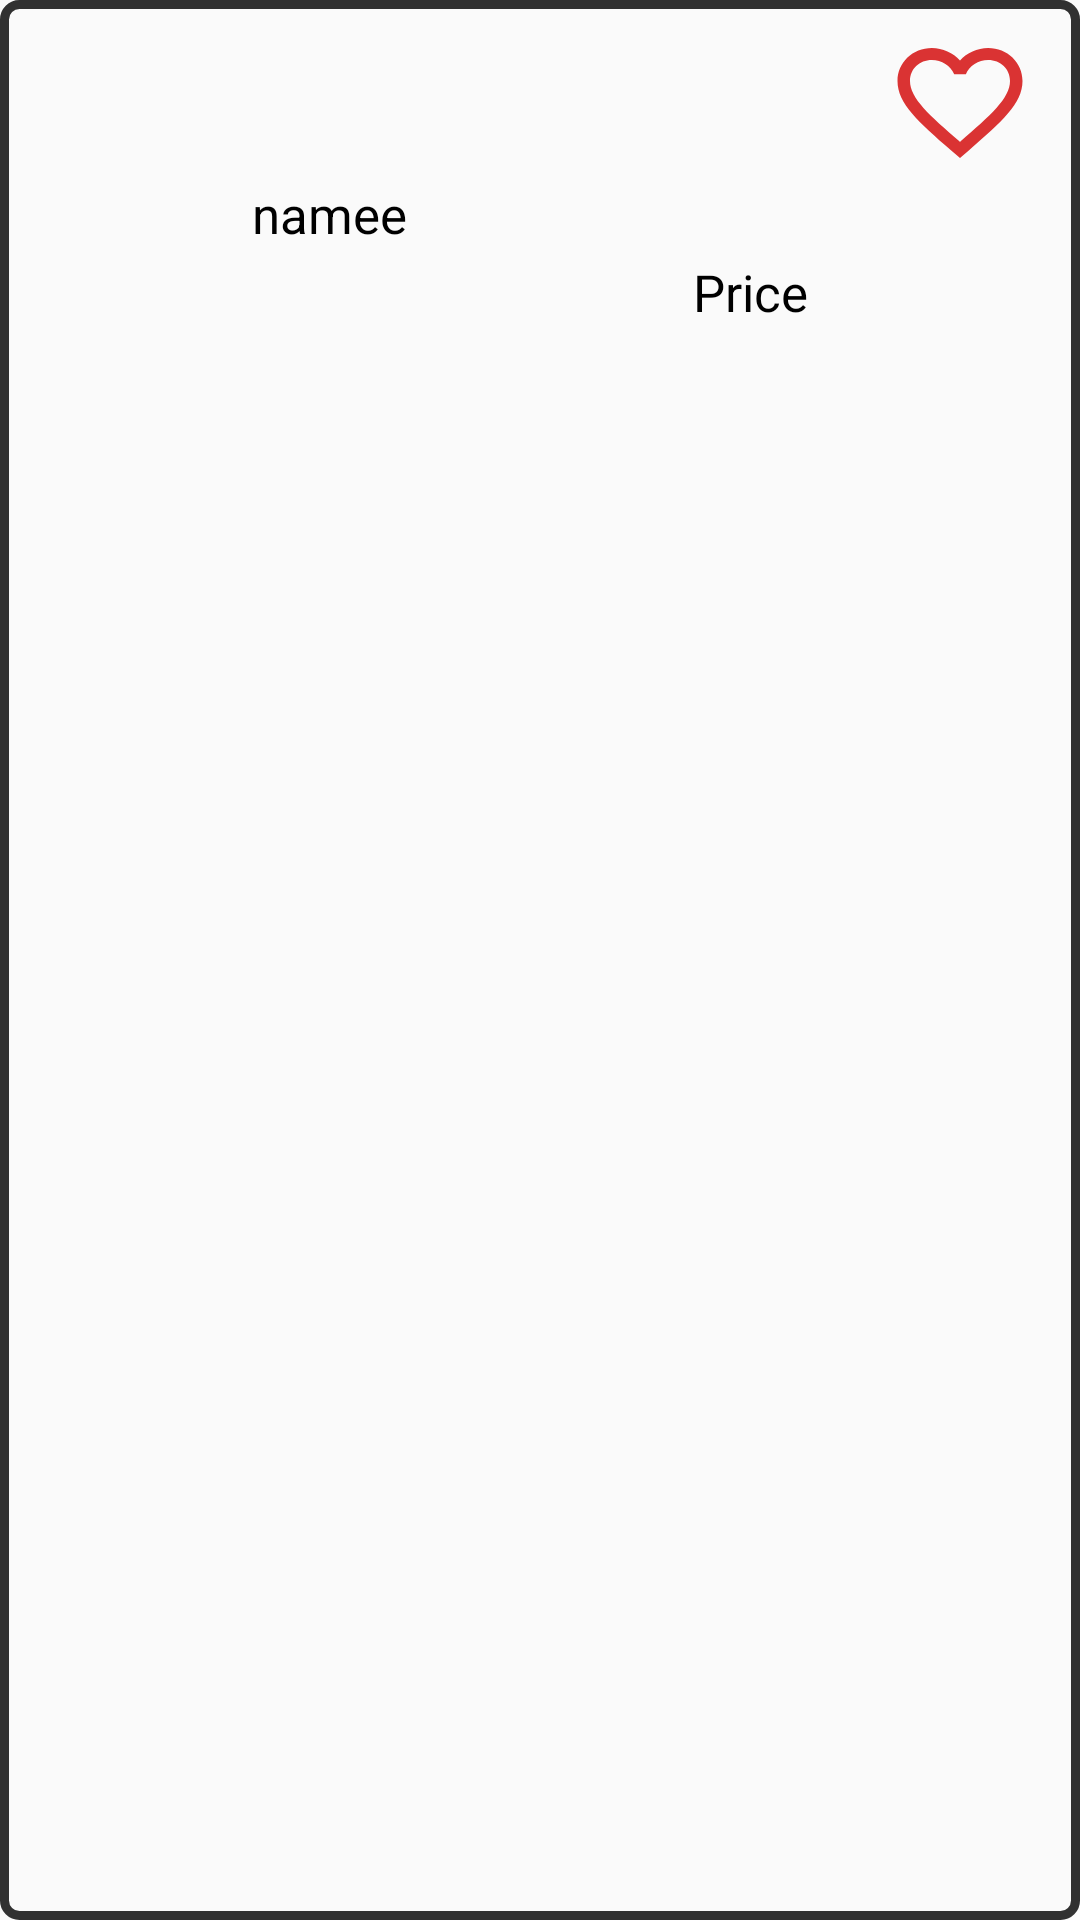

Produce the Android XML layout that renders to this screen, including the resource entries it uses.
<!-- AndroidManifest.xml: application theme Theme.AndroidProject -->
<!-- res/layout/car_view_offers.xml -->
<?xml version="1.0" encoding="utf-8"?>
<RelativeLayout xmlns:android="http://schemas.android.com/apk/res/android"
    xmlns:tools="http://schemas.android.com/tools"
    android:layout_width="match_parent"
    android:id="@+id/root_layout_offers"
    android:layout_height="wrap_content"

    android:layout_marginTop="10dp"
    android:background="@drawable/lightborders">

    <ImageView
        android:id="@+id/imageview_offers"
        android:layout_width="90dp"
        android:layout_height="76dp"
        android:layout_marginRight="10dp" />


    <Button
        android:id="@+id/factoryname_offers"
        style="@style/Widget.MaterialComponents.Button.TextButton"
        android:layout_width="189dp"
        android:layout_height="50dp"
        android:layout_marginStart="16dp"
        android:layout_marginEnd="40dp"
        android:layout_toStartOf="@+id/toggleButton4_offers"
        android:layout_toEndOf="@id/imageview_offers"
        android:textAlignment="textStart"
        android:textColor="@color/black"
        android:textSize="22dp"
        tools:text="Factory Name" />


    <TextView
        android:id="@+id/type_offers"
        android:layout_width="77dp"
        android:layout_height="wrap_content"
        android:layout_below="@id/namee_offers"
        android:layout_marginStart="7dp"
        android:layout_marginTop="4dp"
        android:layout_toEndOf="@id/imageview_offers"
        android:textColor="@color/black"
        android:textSize="20dp"
        tools:text="type" />

    <ToggleButton
        android:id="@+id/toggleButton3_offers"
        android:layout_width="50dp"
        android:layout_height="wrap_content"
        android:layout_alignParentEnd="true"
        android:layout_marginEnd="5dp"

        android:background="@drawable/btn2"
        android:onClick="onCustomToggleClick"
        android:text="ToggleButton"
        android:textOff=""
        android:textOn="" />

    <ToggleButton
        android:id="@+id/toggleButton4_offers"
        android:layout_width="56dp"
        android:layout_height="wrap_content"
        android:layout_alignParentEnd="true"
        android:layout_marginEnd="53dp"
        android:background="@drawable/btn3"
        android:onClick="onCustomToggleClick2"
        android:text="ToggleButton"
        android:textOff=""
        android:textOn="" />

    <TextView
        android:id="@+id/model_offers"
        android:layout_width="61dp"
        android:layout_height="wrap_content"
        android:layout_alignParentTop="true"
        android:layout_alignParentEnd="true"
        android:layout_marginStart="15dp"
        android:layout_marginTop="76dp"
        android:layout_marginEnd="142dp"
        android:layout_toEndOf="@+id/type_offers"
        android:text="Model"
        android:textColor="@color/black"
        android:textSize="17dp" />

    <TextView
        android:id="@+id/price_offers"
        android:layout_width="116dp"
        android:layout_height="wrap_content"
        android:layout_alignParentTop="true"
        android:layout_alignParentEnd="true"
        android:layout_marginTop="76dp"
        android:layout_marginEnd="3dp"
        android:text="Price"
        android:textColor="@color/black"
        android:textSize="17dp" />

    <TextView
        android:id="@+id/namee_offers"
        android:layout_width="116dp"
        android:layout_height="wrap_content"
        android:layout_alignParentTop="true"
        android:layout_alignParentEnd="true"
        android:layout_marginTop="50dp"
        android:layout_marginEnd="150dp"
        android:text="namee"
        android:textColor="@color/black"
        android:textSize="17dp" />

    <TextView
        android:id="@+id/id_offers"
        android:layout_width="0dp"
        android:layout_height="0dp" />


</RelativeLayout>
<!-- resources referenced by this layout -->
<resources>
  <!-- drawable btn2 (drawable) -->
  <?xml version="1.0" encoding="utf-8"?>
  <selector xmlns:android="http://schemas.android.com/apk/res/android">
      
      <item android:drawable="@drawable/baseline_favorite_24" android:state_selected="true" />
      
      <item android:drawable="@drawable/baseline_favorite_border_24" />
  
  
  
  </selector>
  <!-- drawable btn3 (drawable) -->
  <?xml version="1.0" encoding="utf-8"?>
  <selector xmlns:android="http://schemas.android.com/apk/res/android">
      
      <item android:drawable="@drawable/baseline_star_24" android:state_selected="true" />
      
      <item android:drawable="@drawable/baseline_star_border_24" />
  
  </selector>
  <!-- drawable lightborders (drawable) -->
  <?xml version="1.0" encoding="utf-8"?>
  <shape xmlns:android="http://schemas.android.com/apk/res/android">
      
      <stroke
          android:width="3dp"
          android:color="#313131" />
      <corners android:radius="5dp" />
      <padding
          android:bottom="10dp"
          android:left="10dp"
          android:right="10dp"
          android:top="10dp" />
  
  </shape>
  <style name="Theme.AndroidProject" parent="Base.Theme.AndroidProject" />
  <!-- drawable baseline_favorite_24 (drawable) -->
  <vector android:height="24dp" android:tint="#DA3333"
      android:viewportHeight="24" android:viewportWidth="24"
      android:width="24dp" xmlns:android="http://schemas.android.com/apk/res/android">
      <path android:fillColor="@android:color/white" android:pathData="M12,21.35l-1.45,-1.32C5.4,15.36 2,12.28 2,8.5 2,5.42 4.42,3 7.5,3c1.74,0 3.41,0.81 4.5,2.09C13.09,3.81 14.76,3 16.5,3 19.58,3 22,5.42 22,8.5c0,3.78 -3.4,6.86 -8.55,11.54L12,21.35z"/>
  </vector>
  <!-- drawable baseline_favorite_border_24 (drawable) -->
  <vector android:height="24dp" android:tint="#DA3333"
      android:viewportHeight="24" android:viewportWidth="24"
      android:width="24dp" xmlns:android="http://schemas.android.com/apk/res/android">
      <path android:fillColor="#FFFFFF" android:pathData="M16.5,3c-1.74,0 -3.41,0.81 -4.5,2.09C10.91,3.81 9.24,3 7.5,3 4.42,3 2,5.42 2,8.5c0,3.78 3.4,6.86 8.55,11.54L12,21.35l1.45,-1.32C18.6,15.36 22,12.28 22,8.5 22,5.42 19.58,3 16.5,3zM12.1,18.55l-0.1,0.1 -0.1,-0.1C7.14,14.24 4,11.39 4,8.5 4,6.5 5.5,5 7.5,5c1.54,0 3.04,0.99 3.57,2.36h1.87C13.46,5.99 14.96,5 16.5,5c2,0 3.5,1.5 3.5,3.5 0,2.89 -3.14,5.74 -7.9,10.05z"/>
  </vector>
  <!-- drawable baseline_star_border_24 (drawable) -->
  <vector android:height="24dp" android:tint="#FFEB3B"
      android:viewportHeight="24" android:viewportWidth="24"
      android:width="24dp" xmlns:android="http://schemas.android.com/apk/res/android">
      <path android:fillColor="@android:color/white" android:pathData="M22,9.24l-7.19,-0.62L12,2 9.19,8.63 2,9.24l5.46,4.73L5.82,21 12,17.27 18.18,21l-1.63,-7.03L22,9.24zM12,15.4l-3.76,2.27 1,-4.28 -3.32,-2.88 4.38,-0.38L12,6.1l1.71,4.04 4.38,0.38 -3.32,2.88 1,4.28L12,15.4z"/>
  </vector>
  <style name="Base.Theme.AndroidProject" parent="Theme.AppCompat.DayNight.NoActionBar">
          
          
      </style>
  <!-- not gathered from this repository: default colours our renderer supplied (Android Studio template values) -->
  <color name="black">#FF000000</color>
</resources>
